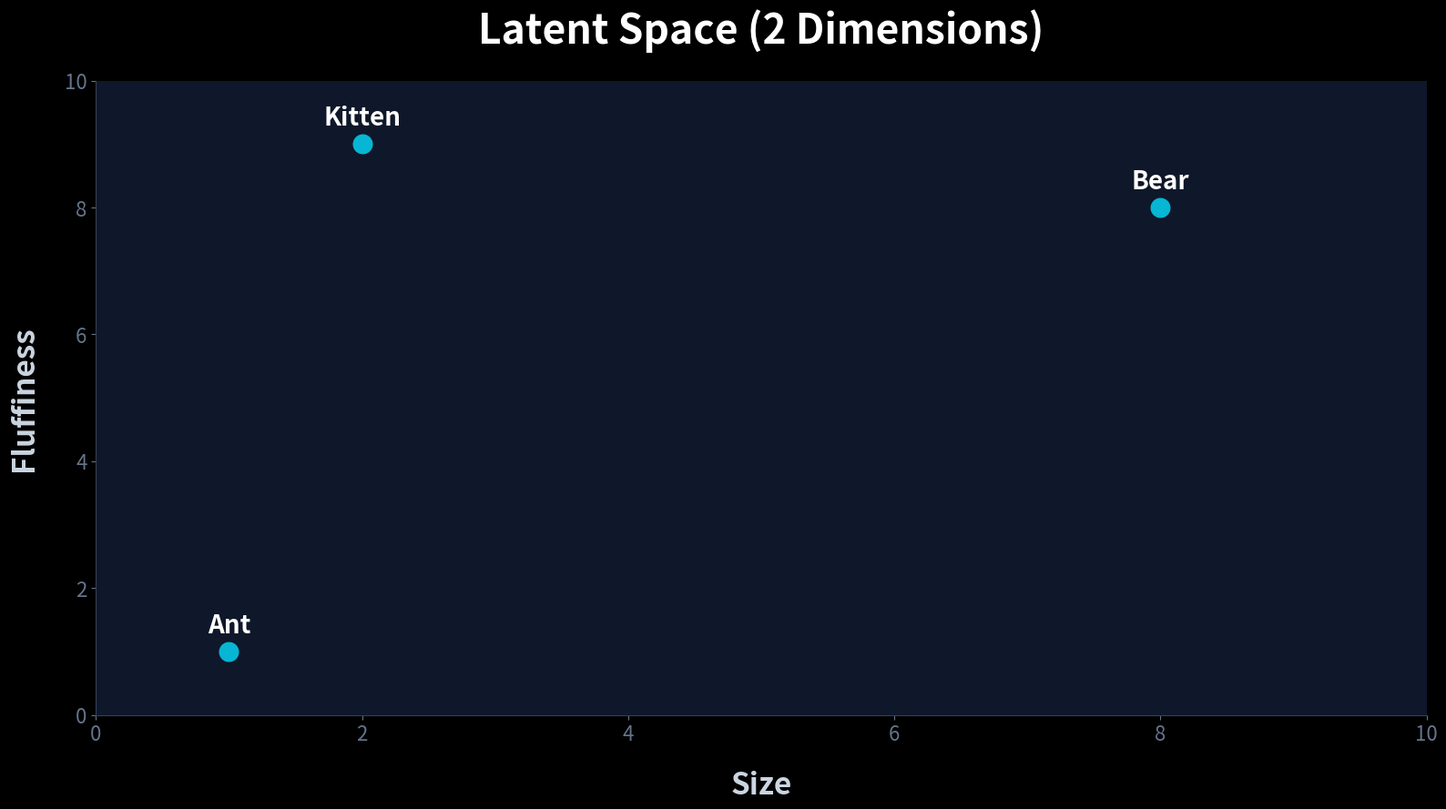

This figure's Python source:
import matplotlib.pyplot as plt

plt.style.use('dark_background')
fig, ax = plt.subplots(figsize=(16, 9), dpi=120)
fig.patch.set_facecolor('#0f172a')
ax.set_facecolor('#0f172a')

words = ['Ant', 'Bear', 'Kitten']
size = [1, 8, 2]
fluffiness = [1, 8, 9]

ax.scatter(size, fluffiness, color='#06b6d4', s=220, zorder=5)

for i, word in enumerate(words):
    ax.annotate(
        word,
        (size[i], fluffiness[i]),
        textcoords='offset points',
        xytext=(0, 15),
        ha='center',
        fontsize=20,
        color='white',
        fontweight='bold',
        fontfamily='sans-serif',
    )

ax.set_xlabel('Size', fontsize=24, color='#cbd5e1', fontfamily='sans-serif', fontweight='bold', labelpad=20)
ax.set_ylabel('Fluffiness', fontsize=24, color='#cbd5e1', fontfamily='sans-serif', fontweight='bold', labelpad=20)
ax.tick_params(axis='x', colors='#64748b', labelsize=16)
ax.tick_params(axis='y', colors='#64748b', labelsize=16)
ax.spines['top'].set_visible(False)
ax.spines['right'].set_visible(False)
ax.spines['bottom'].set_color('#334155')
ax.spines['left'].set_color('#334155')

ax.set_xlim(0, 10)
ax.set_ylim(0, 10)

plt.title('Latent Space (2 Dimensions)', fontsize=32, color='white', fontfamily='sans-serif', fontweight='bold', pad=30)
plt.tight_layout()
plt.savefig('2d_test.png')
print('2D plot saved to 2d_test.png')
